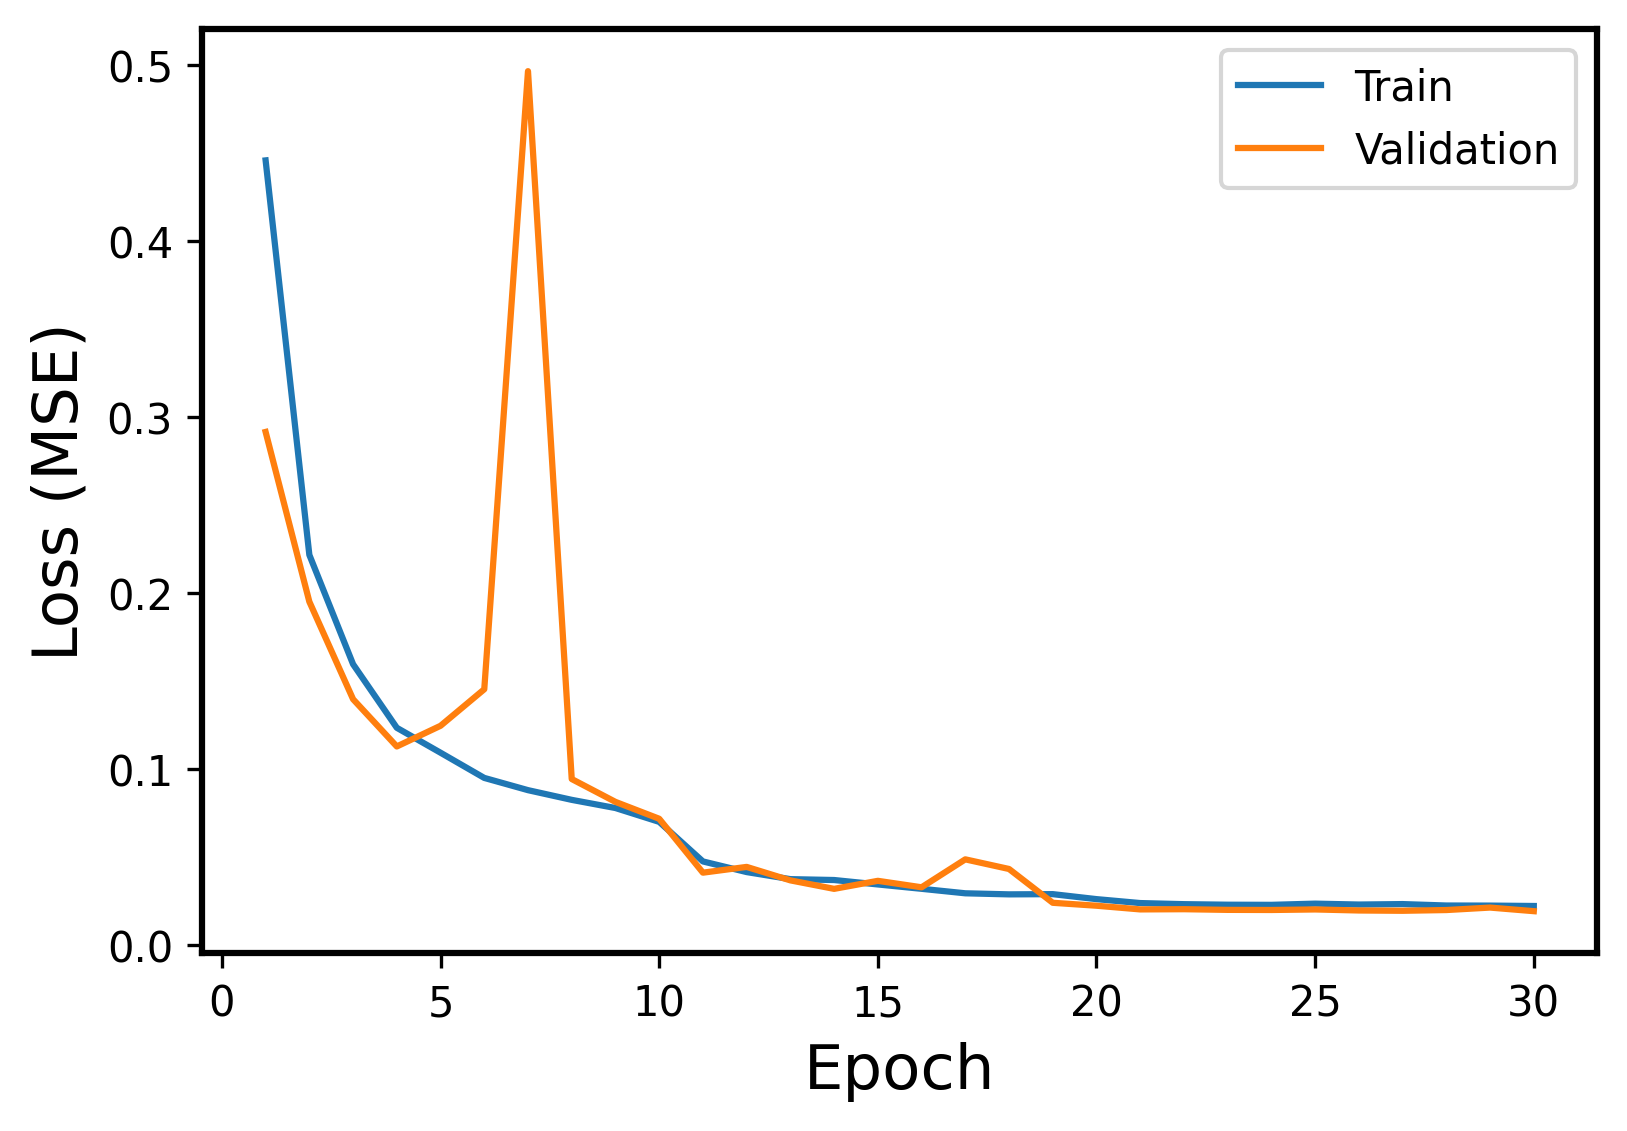

The table this chart was drawn from, first rows:
Epoch, Events, Error
1, Train, 0.4458
1, Validation, 0.2915
2, Train, 0.2216
2, Validation, 0.195
3, Train, 0.1594
3, Validation, 0.1395
4, Train, 0.1233
4, Validation, 0.1127
5, Train, 0.1091
5, Validation, 0.1244
6, Train, 0.0948
6, Validation, 0.1452
7, Train, 0.08784
7, Validation, 0.4965
8, Train, 0.08233
8, Validation, 0.09417
9, Train, 0.07768
9, Validation, 0.08117
10, Train, 0.06982
10, Validation, 0.07159
11, Train, 0.04733
11, Validation, 0.04094
12, Train, 0.04128
12, Validation, 0.04422
13, Train, 0.03726
13, Validation, 0.03656
14, Train, 0.03676
14, Validation, 0.03174
15, Train, 0.03425
15, Validation, 0.0363
16, Train, 0.03177
16, Validation, 0.03263
17, Train, 0.02921
17, Validation, 0.04851
18, Train, 0.02861
18, Validation, 0.04303
19, Train, 0.02873
19, Validation, 0.02382
20, Train, 0.02589
20, Validation, 0.02216
21, Train, 0.02366
21, Validation, 0.02006
22, Train, 0.02303
22, Validation, 0.02018
23, Train, 0.02272
23, Validation, 0.01979
24, Train, 0.02265
24, Validation, 0.01973
25, Train, 0.02333
25, Validation, 0.02003
26, Train, 0.02282
26, Validation, 0.01944
27, Train, 0.02308
27, Validation, 0.01928
28, Train, 0.02227
28, Validation, 0.0197
29, Train, 0.02222
29, Validation, 0.0211
30, Train, 0.022
30, Validation, 0.01906
